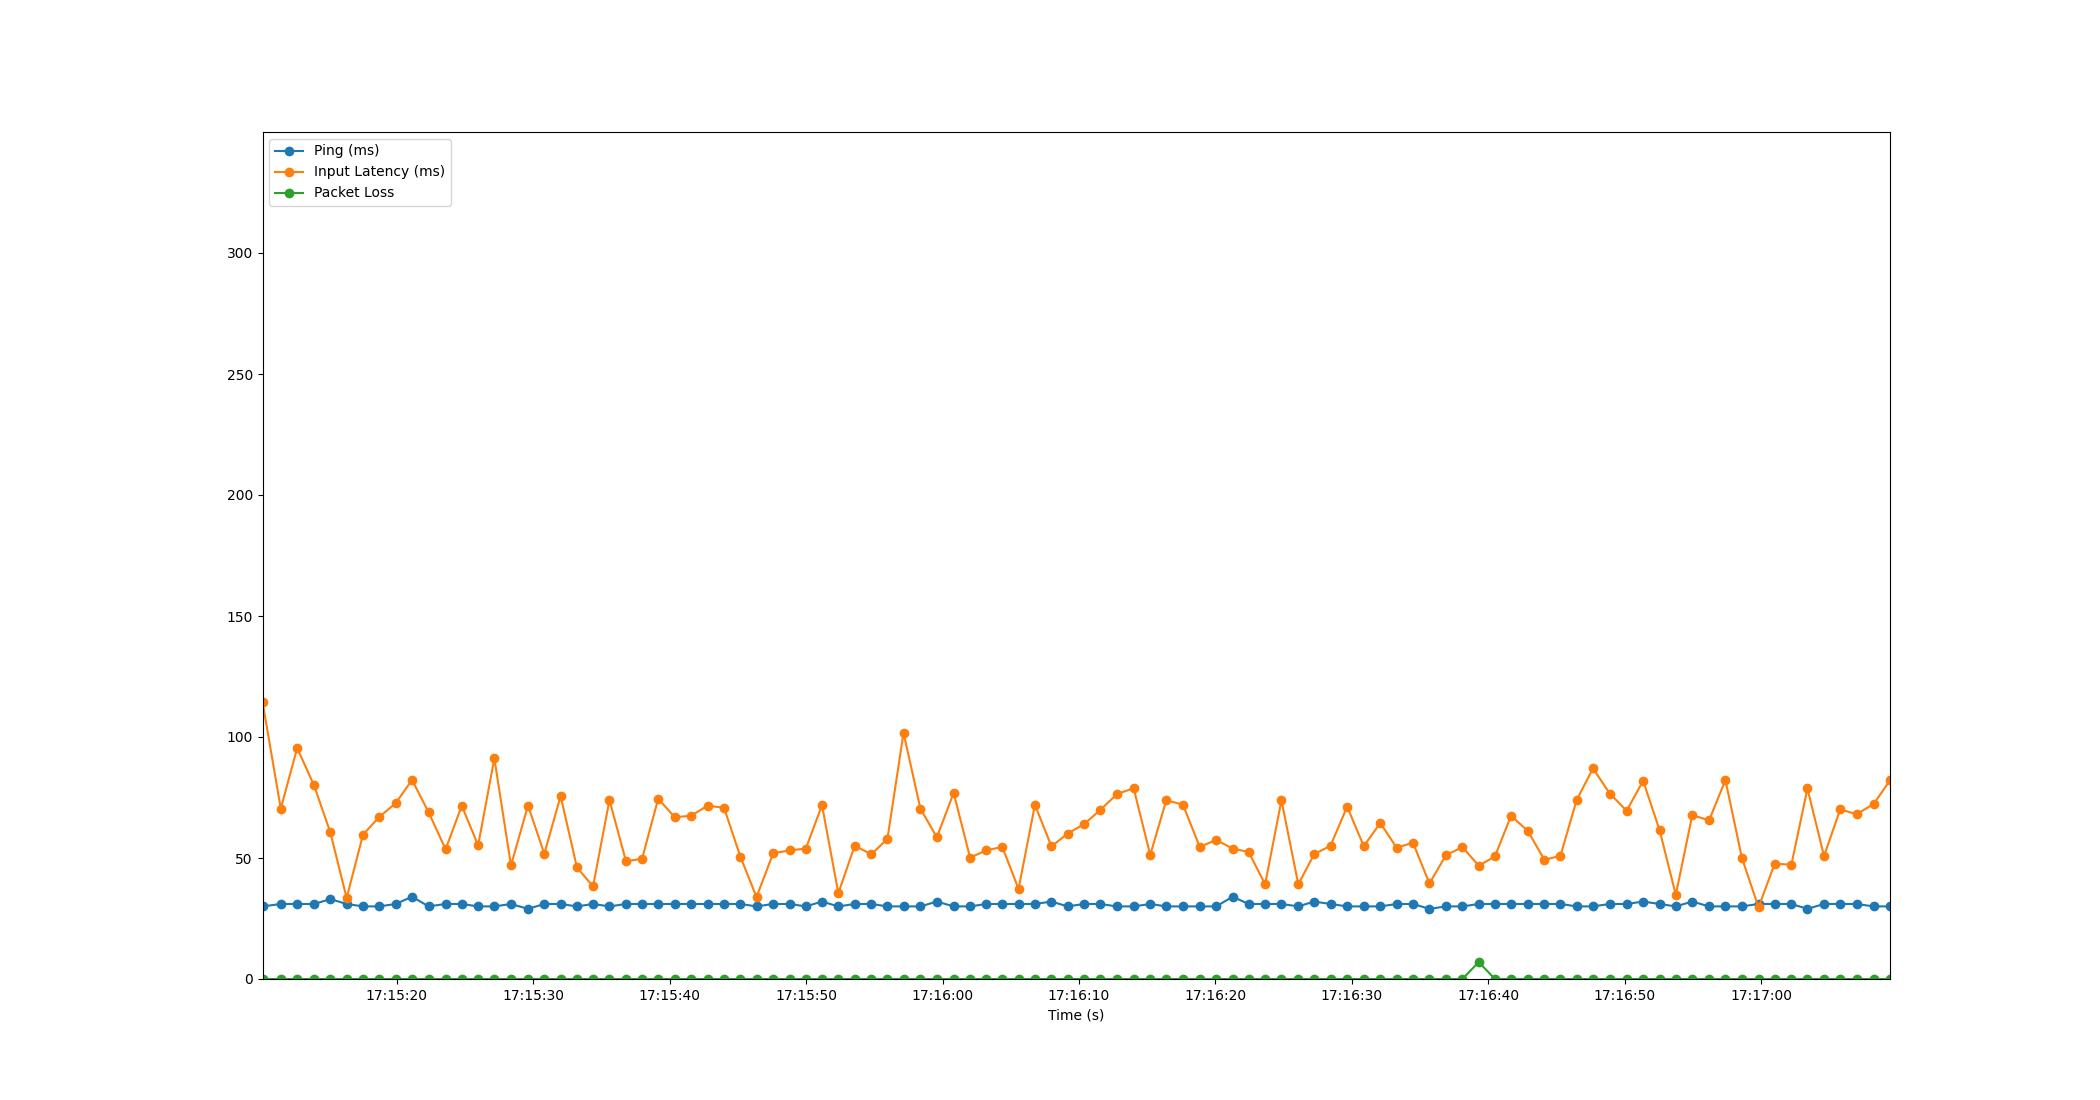

Values plotted in this chart, from the file beside it:
Time, Timestamp, Ping, Packet Loss, Input Latency
2.1457672119140625e-06, 2023-07-20 17:15:10.164504, 30, 0, 114.5
1.341, 2023-07-20 17:15:11.505358, 31, 0, 70.43
2.54, 2023-07-20 17:15:12.704947, 31, 0, 95.44
3.773, 2023-07-20 17:15:13.937765, 31, 0, 80.05
4.973, 2023-07-20 17:15:15.137619, 33, 0, 60.54
6.166, 2023-07-20 17:15:16.330196, 31, 0, 33.47
7.365, 2023-07-20 17:15:17.529823, 30, 0, 59.63
8.547, 2023-07-20 17:15:18.711339, 30, 0, 66.93
9.758, 2023-07-20 17:15:19.922550, 31, 0, 72.62
10.96, 2023-07-20 17:15:21.124239, 34, 0, 82.27
12.17, 2023-07-20 17:15:22.338475, 30, 0, 68.88
13.42, 2023-07-20 17:15:23.582961, 31, 0, 53.59
14.6, 2023-07-20 17:15:24.766661, 31, 0, 71.59
15.8, 2023-07-20 17:15:25.968219, 30, 0, 55.2
16.99, 2023-07-20 17:15:27.155817, 30, 0, 91.18
18.21, 2023-07-20 17:15:28.375795, 31, 0, 46.93
19.46, 2023-07-20 17:15:29.619875, 29, 0, 71.69
20.65, 2023-07-20 17:15:30.817342, 31, 0, 51.76
21.85, 2023-07-20 17:15:32.012256, 31, 0, 75.61
23.04, 2023-07-20 17:15:33.208240, 30, 0, 46.1
24.23, 2023-07-20 17:15:34.389541, 31, 0, 38.25
25.43, 2023-07-20 17:15:35.591077, 30, 0, 73.97
26.64, 2023-07-20 17:15:36.804242, 31, 0, 48.63
27.82, 2023-07-20 17:15:37.982468, 31, 0, 49.69
29, 2023-07-20 17:15:39.163571, 31, 0, 74.5
30.21, 2023-07-20 17:15:40.373414, 31, 0, 66.85
31.42, 2023-07-20 17:15:41.580201, 31, 0, 67.47
32.63, 2023-07-20 17:15:42.793863, 31, 0, 71.66
33.83, 2023-07-20 17:15:43.991198, 31, 0, 70.73
35.02, 2023-07-20 17:15:45.188246, 31, 0, 50.5
36.2, 2023-07-20 17:15:46.368232, 30, 0, 33.87
37.42, 2023-07-20 17:15:47.589439, 31, 0, 51.97
38.63, 2023-07-20 17:15:48.796271, 31, 0, 53.12
39.82, 2023-07-20 17:15:49.985510, 30, 0, 53.9
41, 2023-07-20 17:15:51.166597, 32, 0, 71.86
42.2, 2023-07-20 17:15:52.366726, 30, 0, 35.49
43.4, 2023-07-20 17:15:53.564197, 31, 0, 55.07
44.62, 2023-07-20 17:15:54.787552, 31, 0, 51.51
45.8, 2023-07-20 17:15:55.963741, 30, 0, 57.97
46.98, 2023-07-20 17:15:57.143001, 30, 0, 101.7
48.21, 2023-07-20 17:15:58.376266, 30, 0, 70.43
49.42, 2023-07-20 17:15:59.585242, 32, 0, 58.52
50.65, 2023-07-20 17:16:00.813902, 30, 0, 76.93
51.85, 2023-07-20 17:16:02.019454, 30, 0, 50.16
53.04, 2023-07-20 17:16:03.206100, 31, 0, 53.15
54.22, 2023-07-20 17:16:04.381397, 31, 0, 54.58
55.41, 2023-07-20 17:16:05.571193, 31, 0, 37.17
56.61, 2023-07-20 17:16:06.771198, 31, 0, 71.94
57.82, 2023-07-20 17:16:07.984223, 32, 0, 54.79
59, 2023-07-20 17:16:09.165461, 30, 0, 60.08
60.18, 2023-07-20 17:16:10.348234, 31, 0, 63.9
61.39, 2023-07-20 17:16:11.554941, 31, 0, 69.81
62.6, 2023-07-20 17:16:12.767959, 30, 0, 76.35
63.84, 2023-07-20 17:16:14.003043, 30, 0, 78.87
65.06, 2023-07-20 17:16:15.222682, 31, 0, 51.25
66.23, 2023-07-20 17:16:16.399223, 30, 0, 73.86
67.46, 2023-07-20 17:16:17.620261, 30, 0, 72.04
68.68, 2023-07-20 17:16:18.845514, 30, 0, 54.63
69.89, 2023-07-20 17:16:20.059025, 30, 0, 57.44
71.09, 2023-07-20 17:16:21.256248, 34, 0, 53.9
... 40 more rows
